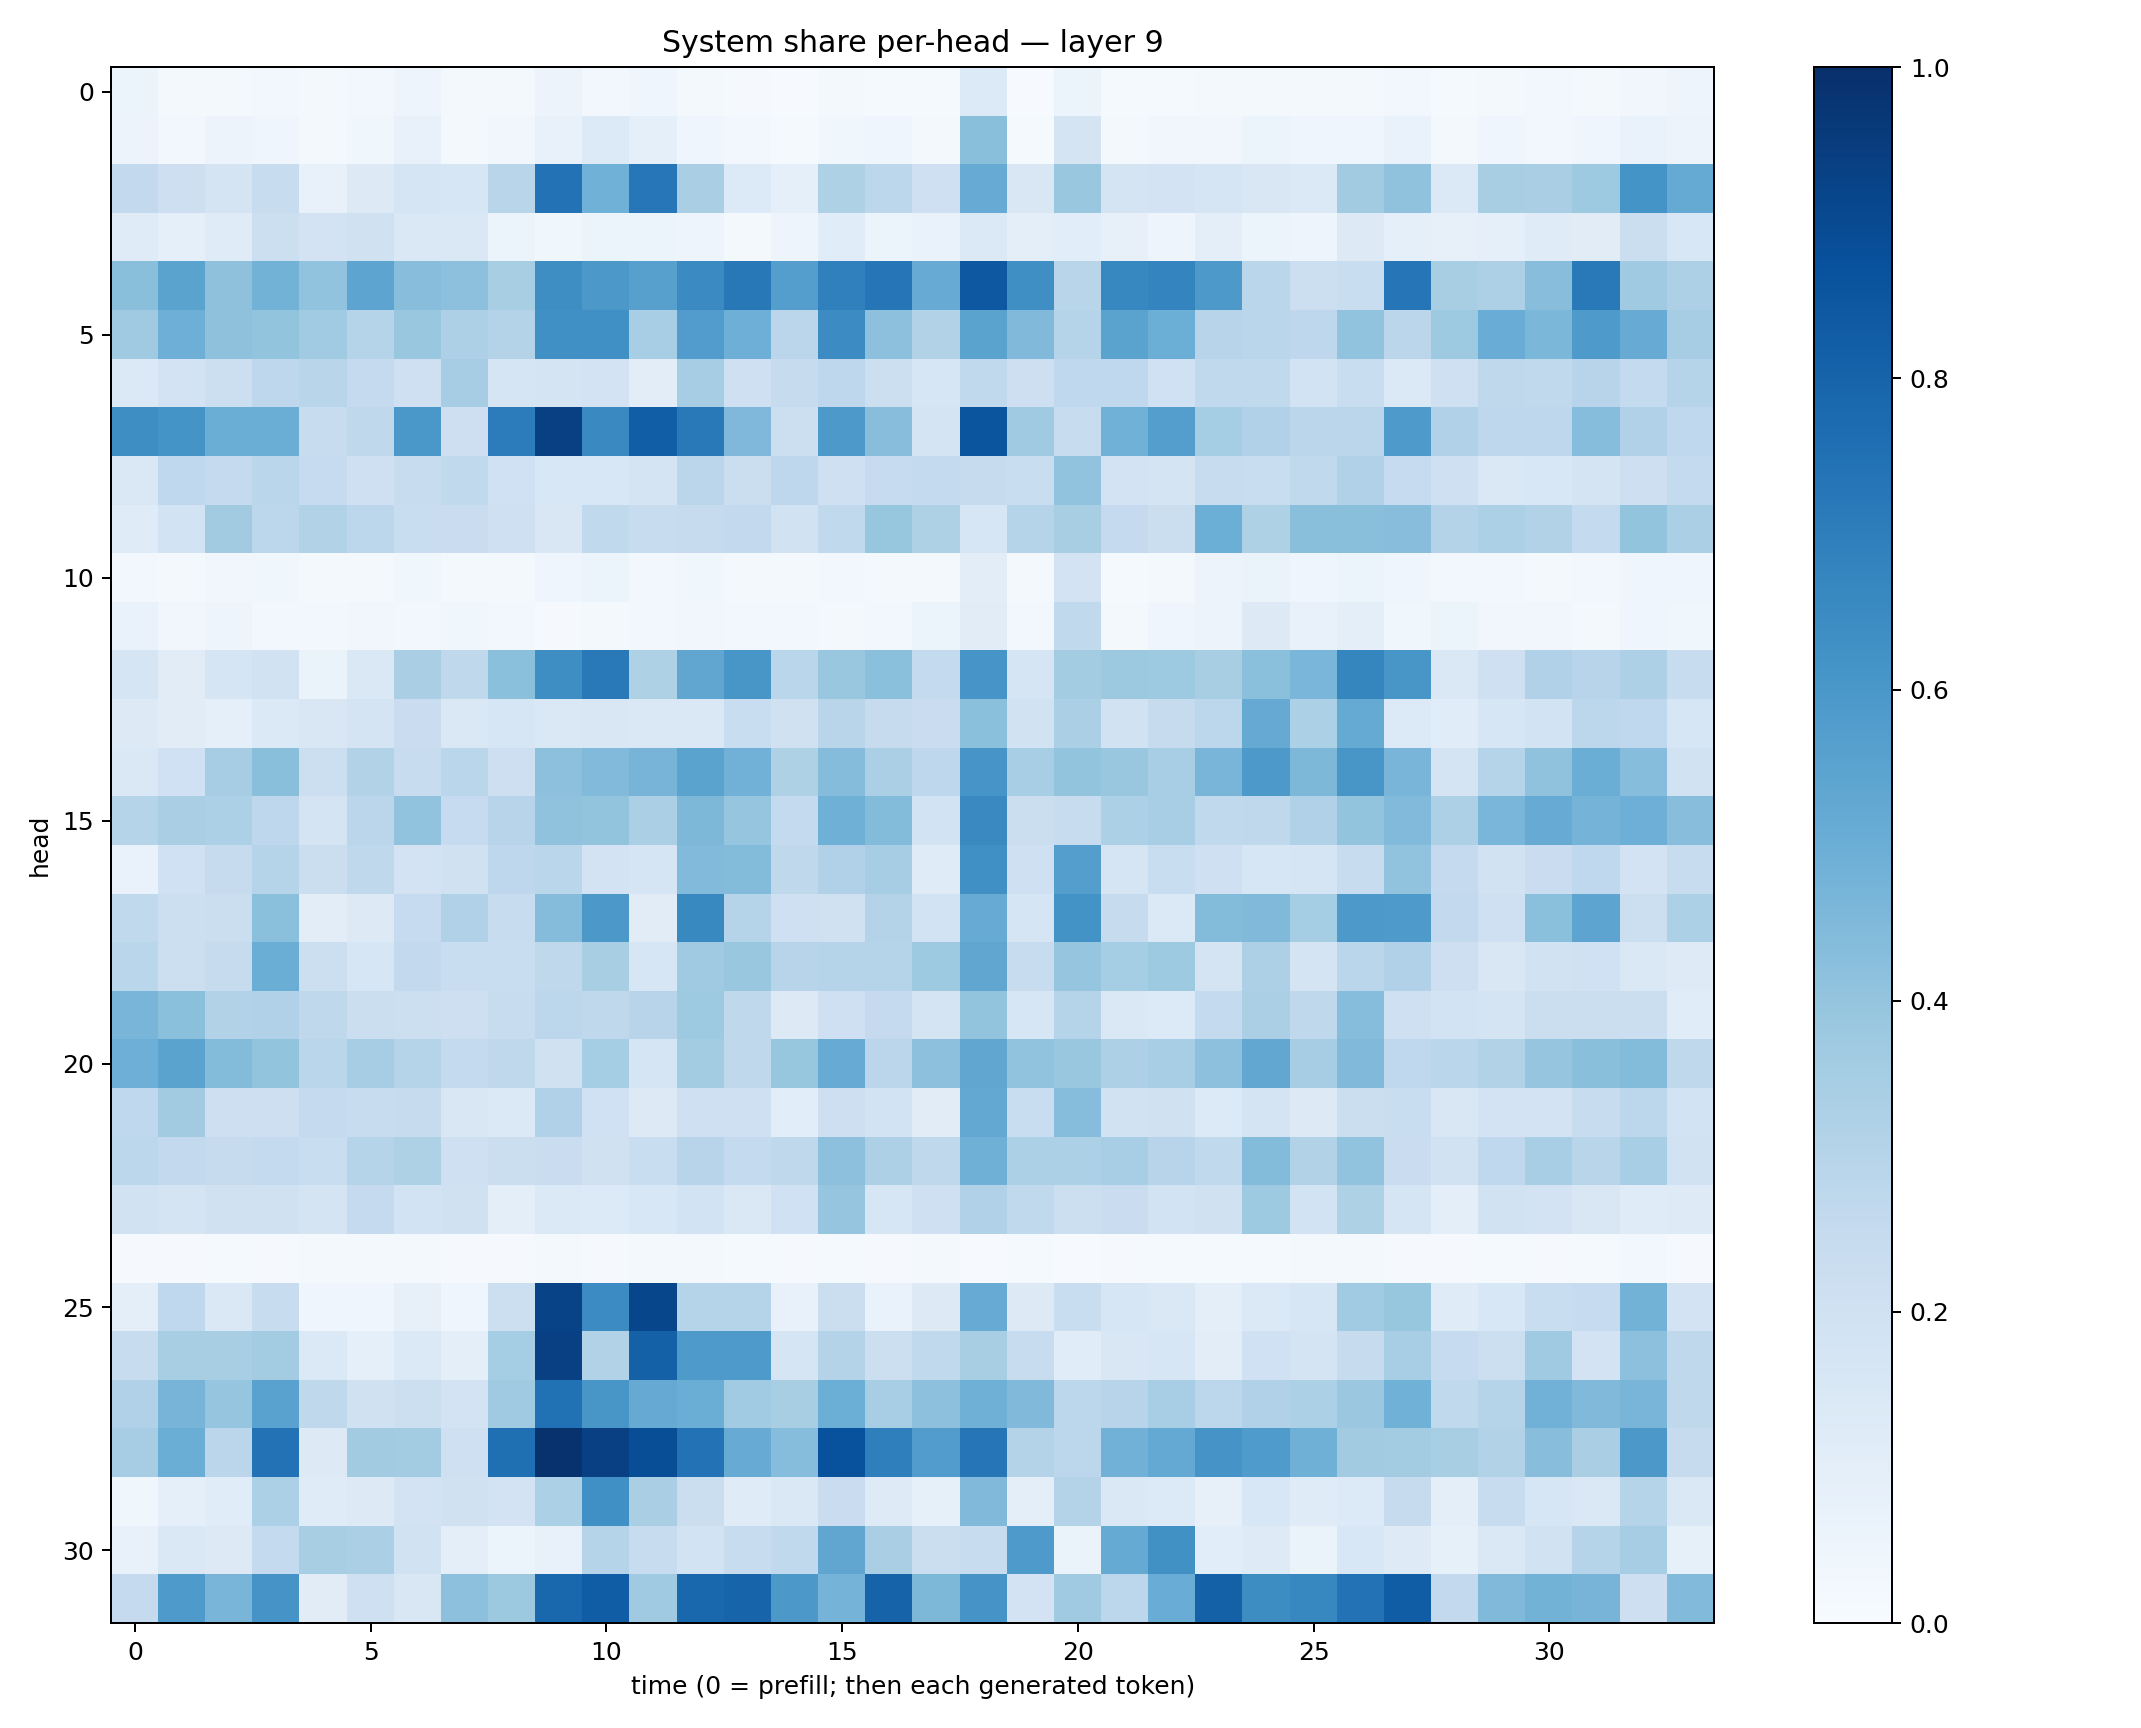

Values plotted in this chart, from the file beside it:
0.05894783, 0.021044591, 0.017869052, 0.02381565, 0.01871398, 0.030652976, 0.049213365, 0.021616083, 0.017524034, 0.055143695, 0.02407342, 0.044410028, 0.016639302, 0.007834592, 0.006487493, 0.016167201, 0.014717506, 0.015334796, 0.1351881, 0.007415768, 0.060510535, 0.013456958, 0.013665288, 0.018420536
0.0557, 0.02936, 0.05548, 0.04657, 0.01986, 0.03629, 0.07724, 0.02328, 0.0344, 0.07447, 0.135, 0.08797, 0.04605, 0.0275, 0.0156, 0.03734, 0.04342, 0.01853, 0.4249, 0.01552, 0.1774, 0.01964, 0.03299, 0.03144
0.2602, 0.2122, 0.1769, 0.2372, 0.07235, 0.13, 0.1658, 0.1619, 0.2921, 0.7426, 0.4861, 0.723, 0.3372, 0.1349, 0.0885, 0.3228, 0.2782, 0.2075, 0.5107, 0.1505, 0.3887, 0.1742, 0.1805, 0.1659
0.1173, 0.08647, 0.1185, 0.2149, 0.182, 0.196, 0.146, 0.1428, 0.05156, 0.03883, 0.06007, 0.05085, 0.04993, 0.02277, 0.04804, 0.1165, 0.06229, 0.06726, 0.1369, 0.09641, 0.108, 0.08051, 0.04926, 0.1007
0.4235, 0.5478, 0.4112, 0.4789, 0.4059, 0.5426, 0.4291, 0.416, 0.3423, 0.6387, 0.5968, 0.5589, 0.6497, 0.7216, 0.5702, 0.6903, 0.727, 0.508, 0.8475, 0.6337, 0.291, 0.6675, 0.6747, 0.59
0.3697, 0.4935, 0.4123, 0.4006, 0.3653, 0.3025, 0.3857, 0.3254, 0.3052, 0.631, 0.6301, 0.347, 0.5773, 0.493, 0.2848, 0.648, 0.4142, 0.3124, 0.5501, 0.4474, 0.3029, 0.5481, 0.4999, 0.293
0.1406, 0.1802, 0.2172, 0.2758, 0.2914, 0.2526, 0.2105, 0.3481, 0.1646, 0.1759, 0.1826, 0.1048, 0.3491, 0.2037, 0.2423, 0.2736, 0.2175, 0.1597, 0.2634, 0.2121, 0.2692, 0.2663, 0.2019, 0.2637
0.6397, 0.6142, 0.5009, 0.5031, 0.2384, 0.2718, 0.5987, 0.2115, 0.7048, 0.936, 0.654, 0.8222, 0.7167, 0.4529, 0.2163, 0.5926, 0.428, 0.1736, 0.8559, 0.3703, 0.2395, 0.4876, 0.568, 0.3553
0.1439, 0.2658, 0.2502, 0.2876, 0.2476, 0.2073, 0.2413, 0.2652, 0.201, 0.1562, 0.1546, 0.1723, 0.2846, 0.2249, 0.2739, 0.2065, 0.2489, 0.2567, 0.2438, 0.2328, 0.4029, 0.1802, 0.1762, 0.2376
0.1194, 0.1846, 0.3626, 0.2783, 0.3141, 0.2794, 0.2343, 0.2302, 0.2065, 0.1516, 0.2638, 0.2354, 0.245, 0.2583, 0.1908, 0.2643, 0.3908, 0.3222, 0.1578, 0.3034, 0.3437, 0.2535, 0.2218, 0.4971
0.03066, 0.02145, 0.03455, 0.03875, 0.01948, 0.02221, 0.03563, 0.01719, 0.02245, 0.04687, 0.05435, 0.02408, 0.03647, 0.01644, 0.02002, 0.03016, 0.02171, 0.0189, 0.1017, 0.01634, 0.1827, 0.01551, 0.02034, 0.05702
0.06908, 0.03152, 0.04737, 0.02722, 0.02988, 0.03328, 0.03006, 0.03709, 0.0295, 0.01166, 0.02076, 0.03125, 0.0332, 0.02681, 0.03098, 0.01929, 0.0309, 0.05286, 0.1119, 0.02403, 0.2637, 0.02219, 0.04147, 0.05566
0.165, 0.1098, 0.1703, 0.1894, 0.06327, 0.1478, 0.3384, 0.2722, 0.4209, 0.6387, 0.7152, 0.3238, 0.5313, 0.6033, 0.2866, 0.3868, 0.4206, 0.2573, 0.6076, 0.1655, 0.3564, 0.378, 0.3723, 0.3436
0.1261, 0.1127, 0.08796, 0.1393, 0.1502, 0.1789, 0.2299, 0.1435, 0.1584, 0.1438, 0.1507, 0.1443, 0.1447, 0.2322, 0.1968, 0.2924, 0.2443, 0.2274, 0.4218, 0.1944, 0.3345, 0.1928, 0.2444, 0.2793
0.1426, 0.1995, 0.3501, 0.4228, 0.2164, 0.3125, 0.2398, 0.287, 0.2113, 0.416, 0.4452, 0.4719, 0.5475, 0.4829, 0.3226, 0.4362, 0.3323, 0.2747, 0.6075, 0.3442, 0.4019, 0.3839, 0.3471, 0.4676
0.3036, 0.3388, 0.3306, 0.2762, 0.1782, 0.285, 0.4027, 0.2494, 0.2953, 0.409, 0.4022, 0.3355, 0.4545, 0.3984, 0.2541, 0.4885, 0.4383, 0.1874, 0.6546, 0.2196, 0.2409, 0.331, 0.346, 0.2618
0.06798, 0.2022, 0.244, 0.2998, 0.2232, 0.2702, 0.1824, 0.1961, 0.2766, 0.2884, 0.1818, 0.1673, 0.443, 0.4398, 0.2706, 0.3199, 0.3496, 0.1198, 0.6323, 0.206, 0.568, 0.1663, 0.2307, 0.2106
0.2631, 0.2172, 0.2194, 0.4214, 0.1039, 0.1314, 0.2472, 0.3198, 0.2407, 0.4358, 0.5946, 0.1111, 0.6565, 0.2973, 0.2083, 0.1987, 0.3057, 0.1862, 0.5081, 0.1669, 0.6196, 0.2424, 0.1398, 0.441
0.2882, 0.216, 0.245, 0.501, 0.2169, 0.1638, 0.2612, 0.2317, 0.232, 0.2719, 0.3435, 0.1604, 0.3678, 0.3898, 0.2959, 0.3038, 0.2994, 0.3711, 0.5319, 0.2393, 0.3963, 0.3548, 0.3741, 0.1777
0.467, 0.4201, 0.3116, 0.3199, 0.2734, 0.2209, 0.2151, 0.2127, 0.2373, 0.2802, 0.2723, 0.2935, 0.3729, 0.2729, 0.1297, 0.205, 0.2513, 0.1731, 0.4003, 0.1572, 0.3021, 0.1484, 0.1343, 0.2552
0.4943, 0.5505, 0.4398, 0.401, 0.2865, 0.3478, 0.3046, 0.2572, 0.2715, 0.1976, 0.3519, 0.1682, 0.3557, 0.273, 0.3924, 0.5097, 0.2827, 0.4178, 0.535, 0.4034, 0.3879, 0.3266, 0.3467, 0.4154
0.2694, 0.3629, 0.2132, 0.2131, 0.2507, 0.2408, 0.2449, 0.1519, 0.137, 0.3165, 0.2017, 0.1292, 0.2077, 0.2067, 0.1091, 0.2131, 0.1859, 0.1115, 0.5255, 0.2328, 0.4326, 0.1901, 0.1979, 0.1359
0.2794, 0.2616, 0.245, 0.2545, 0.2323, 0.3035, 0.3228, 0.2083, 0.222, 0.2284, 0.1955, 0.2321, 0.2961, 0.254, 0.273, 0.4167, 0.3245, 0.2724, 0.4898, 0.3313, 0.3309, 0.346, 0.2954, 0.2638
0.1921, 0.1724, 0.199, 0.1961, 0.1749, 0.2525, 0.1838, 0.1957, 0.1012, 0.1379, 0.135, 0.1532, 0.184, 0.1481, 0.2029, 0.3951, 0.159, 0.2063, 0.3192, 0.2633, 0.2177, 0.2274, 0.1873, 0.1987
0.01149, 0.01036, 0.01296, 0.01101, 0.02082, 0.01694, 0.02337, 0.009494, 0.01154, 0.02316, 0.01159, 0.0205, 0.01678, 0.01508, 0.009014, 0.01247, 0.0104, 0.02105, 0.005837, 0.01428, 0.004887, 0.01152, 0.01204, 0.01252
0.09894, 0.2661, 0.1456, 0.2381, 0.03966, 0.04273, 0.08114, 0.04321, 0.2174, 0.9253, 0.6475, 0.9111, 0.2978, 0.3011, 0.07438, 0.226, 0.06742, 0.1318, 0.5093, 0.1321, 0.2308, 0.1578, 0.1437, 0.09986
0.2344, 0.3422, 0.3404, 0.3555, 0.1374, 0.09121, 0.1374, 0.09822, 0.3529, 0.936, 0.3151, 0.8096, 0.588, 0.5884, 0.1698, 0.3081, 0.2179, 0.2627, 0.3416, 0.2385, 0.1134, 0.1512, 0.1585, 0.1019
0.3197, 0.4708, 0.3981, 0.5542, 0.2732, 0.1986, 0.2168, 0.1811, 0.3696, 0.7464, 0.6023, 0.5144, 0.5038, 0.3635, 0.3406, 0.4971, 0.3462, 0.4154, 0.4895, 0.4488, 0.278, 0.2958, 0.347, 0.2807
0.3482, 0.5012, 0.2848, 0.743, 0.1274, 0.3609, 0.3591, 0.2064, 0.7573, 0.9888, 0.9352, 0.8842, 0.7456, 0.5095, 0.4336, 0.872, 0.6949, 0.5749, 0.7343, 0.3063, 0.2786, 0.4819, 0.5219, 0.6131
0.03732, 0.08674, 0.1153, 0.3308, 0.1193, 0.1285, 0.1818, 0.1963, 0.1809, 0.3297, 0.6307, 0.3381, 0.2262, 0.1186, 0.1466, 0.2277, 0.1213, 0.08415, 0.446, 0.09816, 0.3081, 0.1469, 0.1345, 0.08017
0.07036, 0.1448, 0.1303, 0.2545, 0.3428, 0.3353, 0.1892, 0.09796, 0.05251, 0.07178, 0.2998, 0.2399, 0.1837, 0.2354, 0.263, 0.5314, 0.3365, 0.2228, 0.2353, 0.588, 0.06488, 0.5157, 0.6271, 0.1067
0.2524, 0.588, 0.4663, 0.6126, 0.1122, 0.2036, 0.149, 0.4144, 0.3754, 0.7852, 0.8249, 0.3691, 0.7878, 0.7979, 0.5956, 0.4761, 0.8016, 0.4551, 0.6123, 0.1809, 0.3708, 0.2785, 0.507, 0.8113
